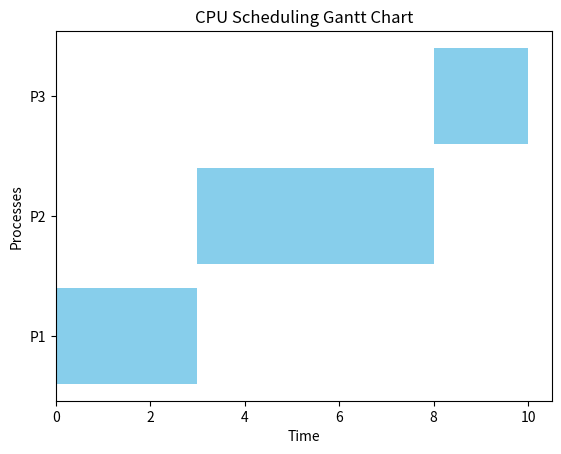

This figure's Python source:
import matplotlib.pyplot as plt

def draw_gantt_chart(processes):
    start_times = []
    durations = []
    labels = []

    time = 0
    for process in processes:
        start_times.append(time)
        durations.append(process['burst'])
        labels.append(f"P{process['id']}")
        time += process['burst']

    plt.barh(labels, durations, left=start_times, color='skyblue')
    plt.xlabel("Time")
    plt.ylabel("Processes")
    plt.title("CPU Scheduling Gantt Chart")
    plt.show()

processes = [{'id': 1, 'burst': 3}, {'id': 2, 'burst': 5}, {'id': 3, 'burst': 2}]
draw_gantt_chart(processes)
